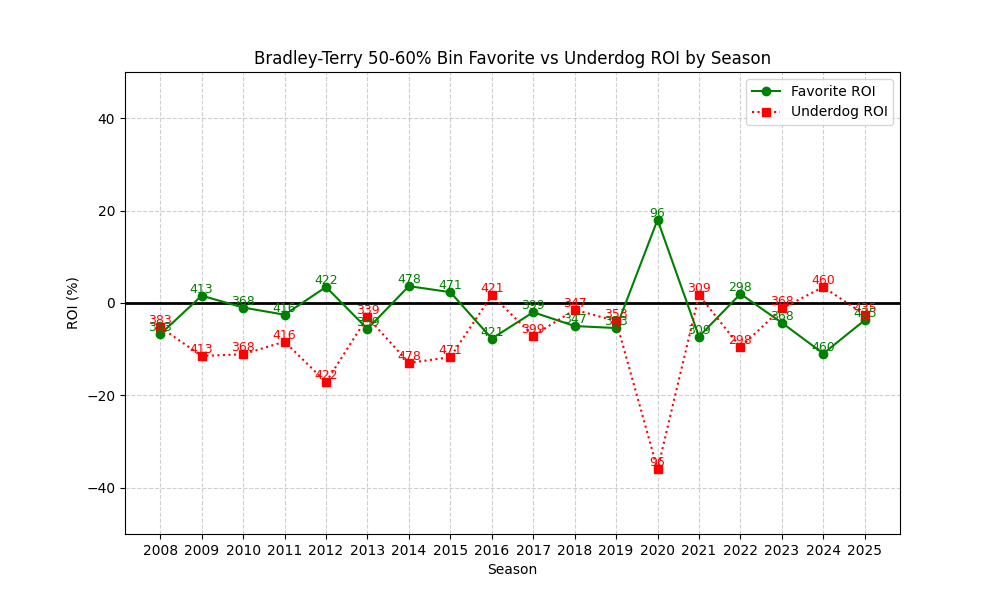

The table this chart was drawn from, first rows:
season, n, favorite_roi, underdog_roi
2008, 383, -6.786, -5.219
2009, 413, 1.593, -11.47
2010, 368, -0.9784, -11.09
2011, 416, -2.537, -8.365
2012, 422, 3.467, -17.13
2013, 339, -5.614, -3.058
2014, 478, 3.655, -12.97
2015, 471, 2.343, -11.72
2016, 421, -7.702, 1.656
2017, 399, -1.997, -7.07
2018, 347, -4.988, -1.466
2019, 353, -5.422, -3.885
2020, 96, 18.01, -36.02
2021, 309, -7.263, 1.702
2022, 298, 1.973, -9.555
2023, 368, -4.281, -1.174
2024, 460, -10.94, 3.473
2025, 435, -3.707, -2.549
